The GitHub repository clevecque/object_position contains a labelled image folder "data" with 4 categories: from top, side, three quarters front left, three quarters front right. Examples follow, each with its label.

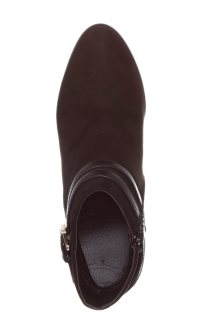
Label: from top

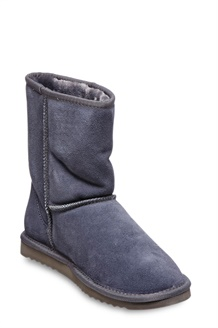
Label: three quarters front right

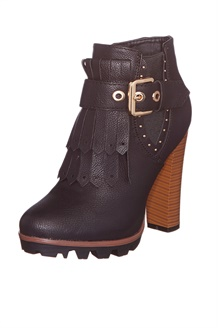
Label: three quarters front left

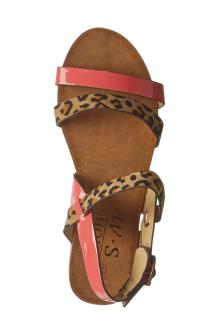
Label: from top

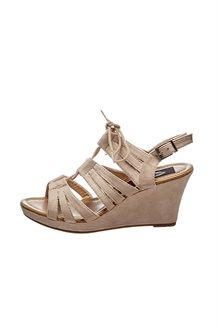
Label: side

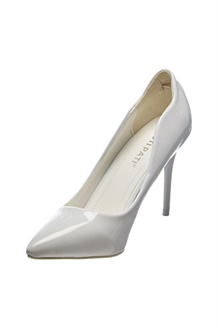
Label: three quarters front left
